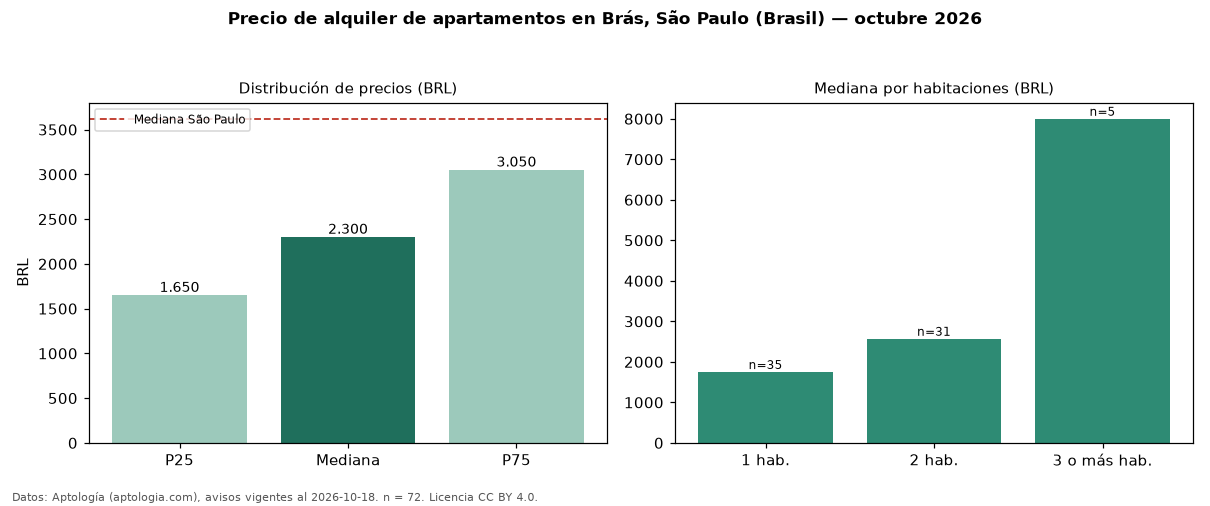

Data behind this chart, as committed beside it:
seccion, metrica, valor, moneda, n
precio, p25, 1650, BRL, 72
precio, mediana, 2300, BRL, 72
precio, p75, 3050, BRL, 72
precio, minimo, 1100, BRL, 72
precio, maximo, 9060, BRL, 72
m2, mediana_precio_m2, 56.02, BRL, 70
m2, area_mediana_m2, 45.0, m2, 70
admin, mediana_admin_mes, 500.0, BRL, 66
banos, mediana_banos, 1.0, , 
parqueadero, pct_con_parqueadero, 55.9, %, 59
habitaciones, 1, 1750, BRL, 35
habitaciones, 2, 2570, BRL, 31
habitaciones, 3+, 8000, BRL, 5
ciudad, mediana_ciudad_referencia, 3621, BRL, 
ciudad, mediana_m2_ciudad, 63.16, BRL, 
fuente, fecha_datos, 2026-10-18, , 
fuente, atribucion, https://www.aptologia.com/br/aluguel/sao…, , 
fuente, licencia, CC BY 4.0, , 
